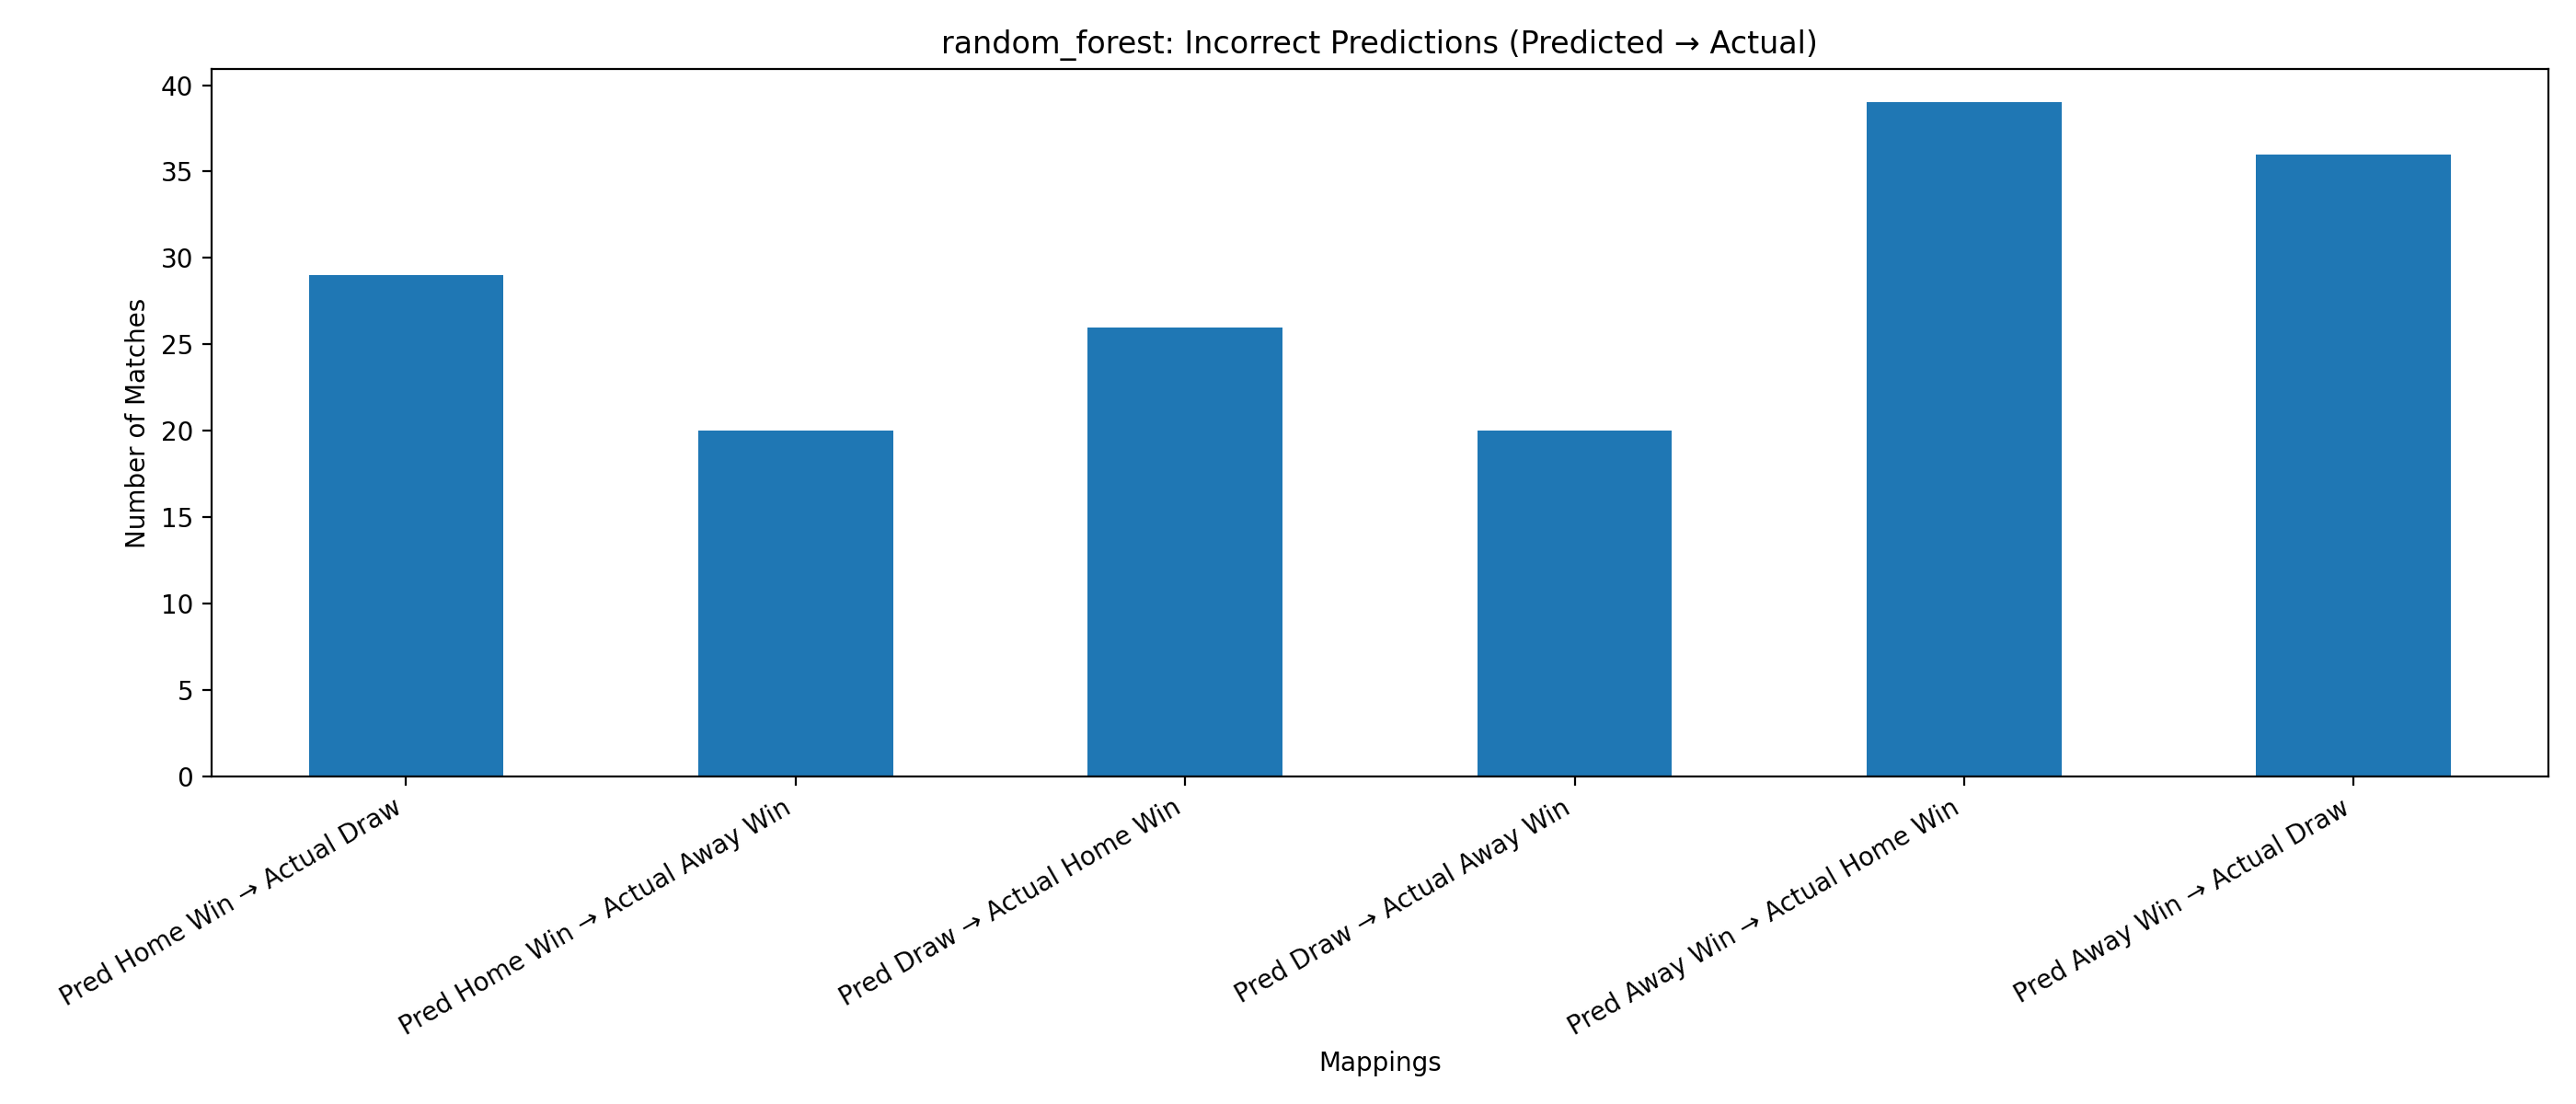

The data file committed next to this chart (first rows):
Mapping, Count
Pred Home Win → Actual Draw, 29
Pred Home Win → Actual Away Win, 20
Pred Draw → Actual Home Win, 26
Pred Draw → Actual Away Win, 20
Pred Away Win → Actual Home Win, 39
Pred Away Win → Actual Draw, 36
